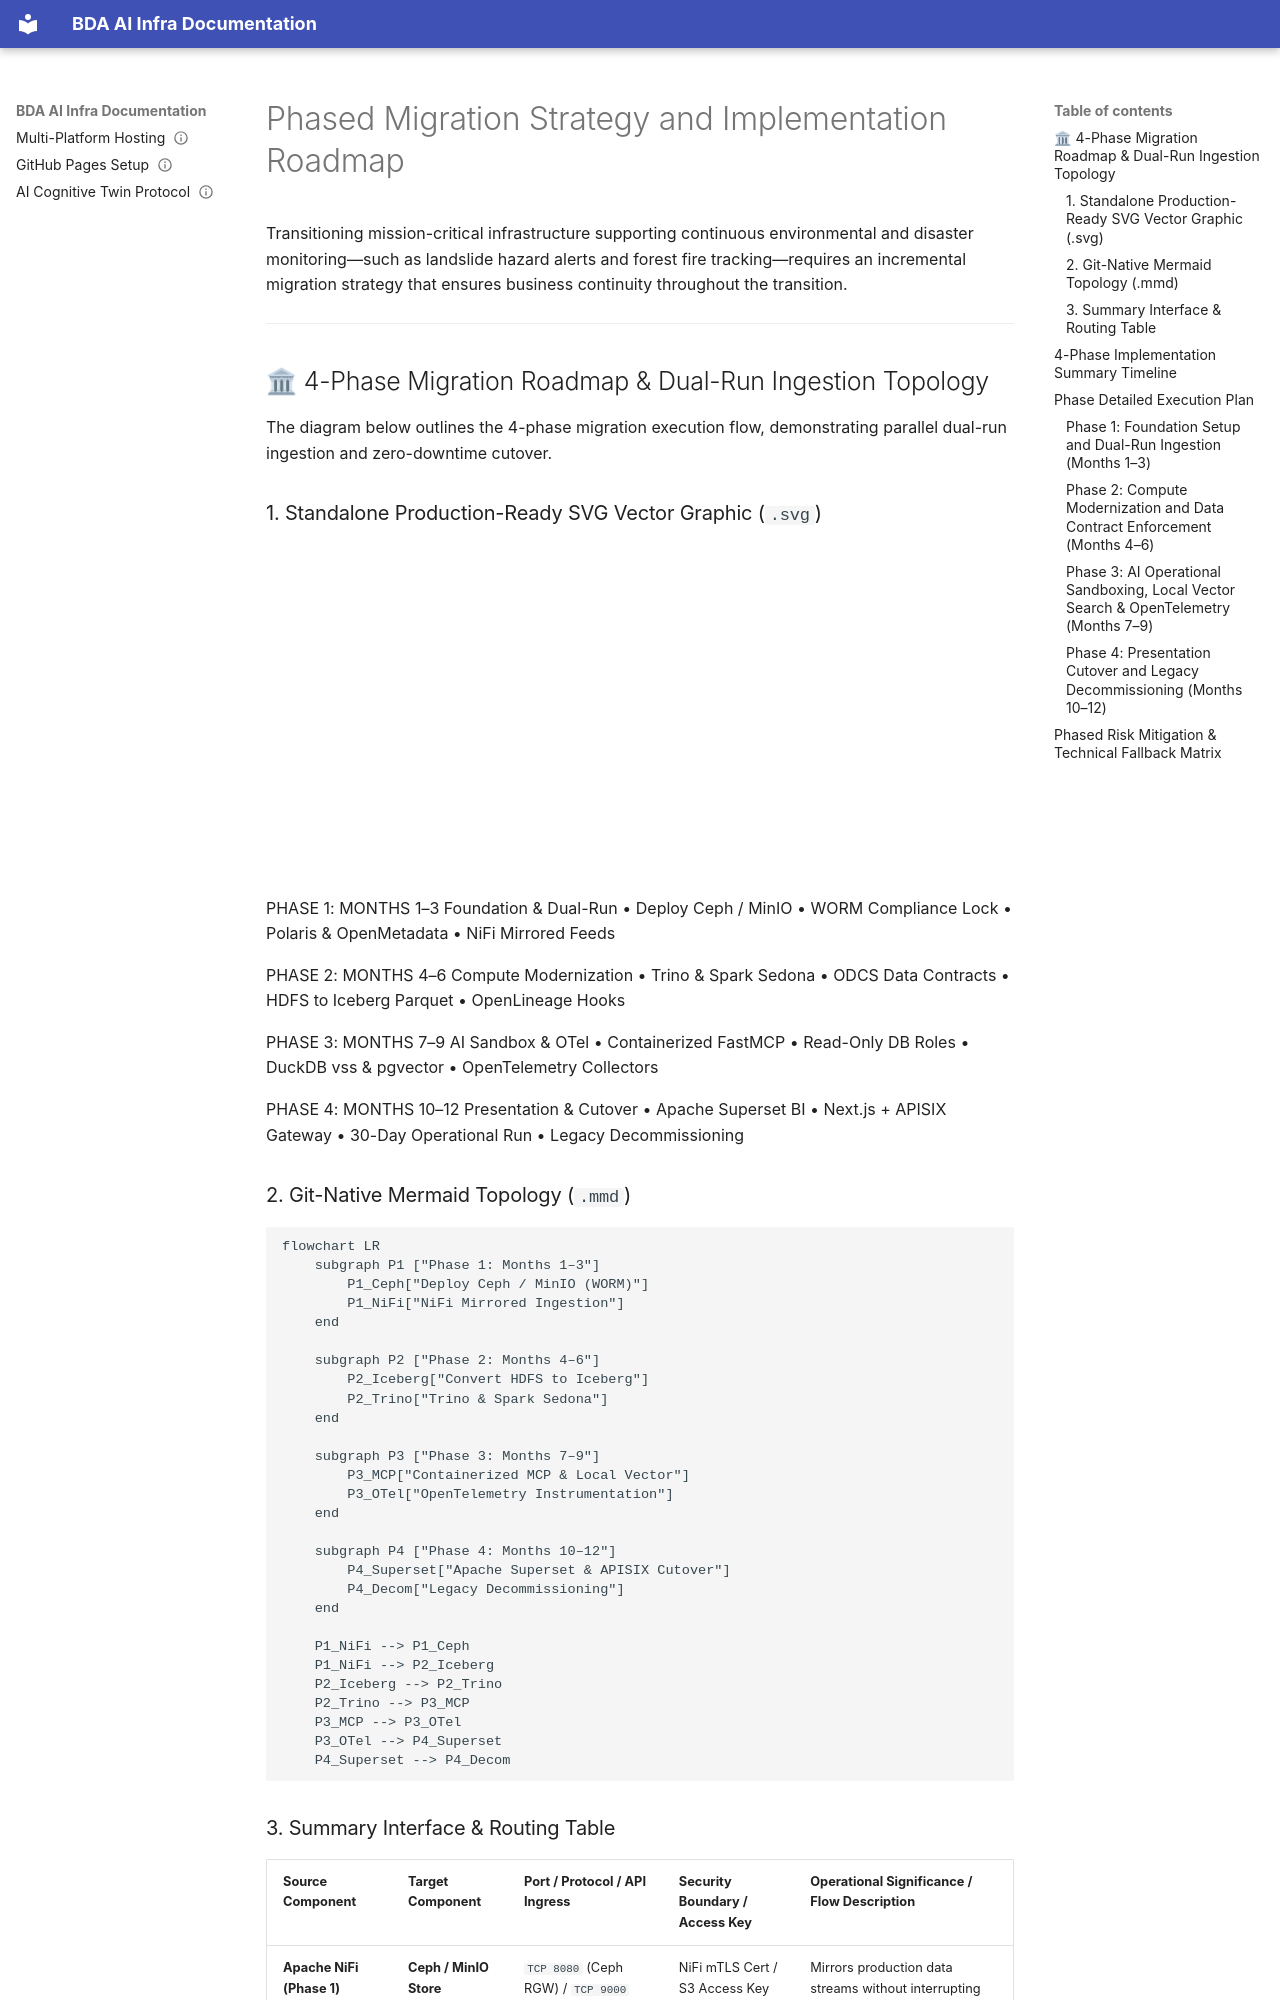

repository: linuxmalaysia/bda-ai-infra · page: how-to-guides/phased-migration-strategy/index.html · generator: mkdocs

---
okf_version: "0.2"
title: Phased Migration Strategy and Implementation Roadmap
description: Practical 4-phase implementation roadmap over 12 months for transitioning BDA to a 100% open-source lakehouse with zero downtime.
type: how-to-guide
status: verified
timestamp: "2026-09-05T23:45:00Z"
stale_after: "2027-09-05T23:45:00Z"
topics:
  - bda
  - migration
  - roadmap
  - dual-run
  - risk-mitigation
generated: false
verified: true
sources:
  - url: "README.md"
    description: "Master platform index."
---

# Phased Migration Strategy and Implementation Roadmap

Transitioning mission-critical infrastructure supporting continuous environmental and disaster monitoring—such as landslide hazard alerts and forest fire tracking—requires an incremental migration strategy that ensures business continuity throughout the transition.

---

## 🏛 4-Phase Migration Roadmap & Dual-Run Ingestion Topology

The diagram below outlines the 4-phase migration execution flow, demonstrating parallel dual-run ingestion and zero-downtime cutover.
